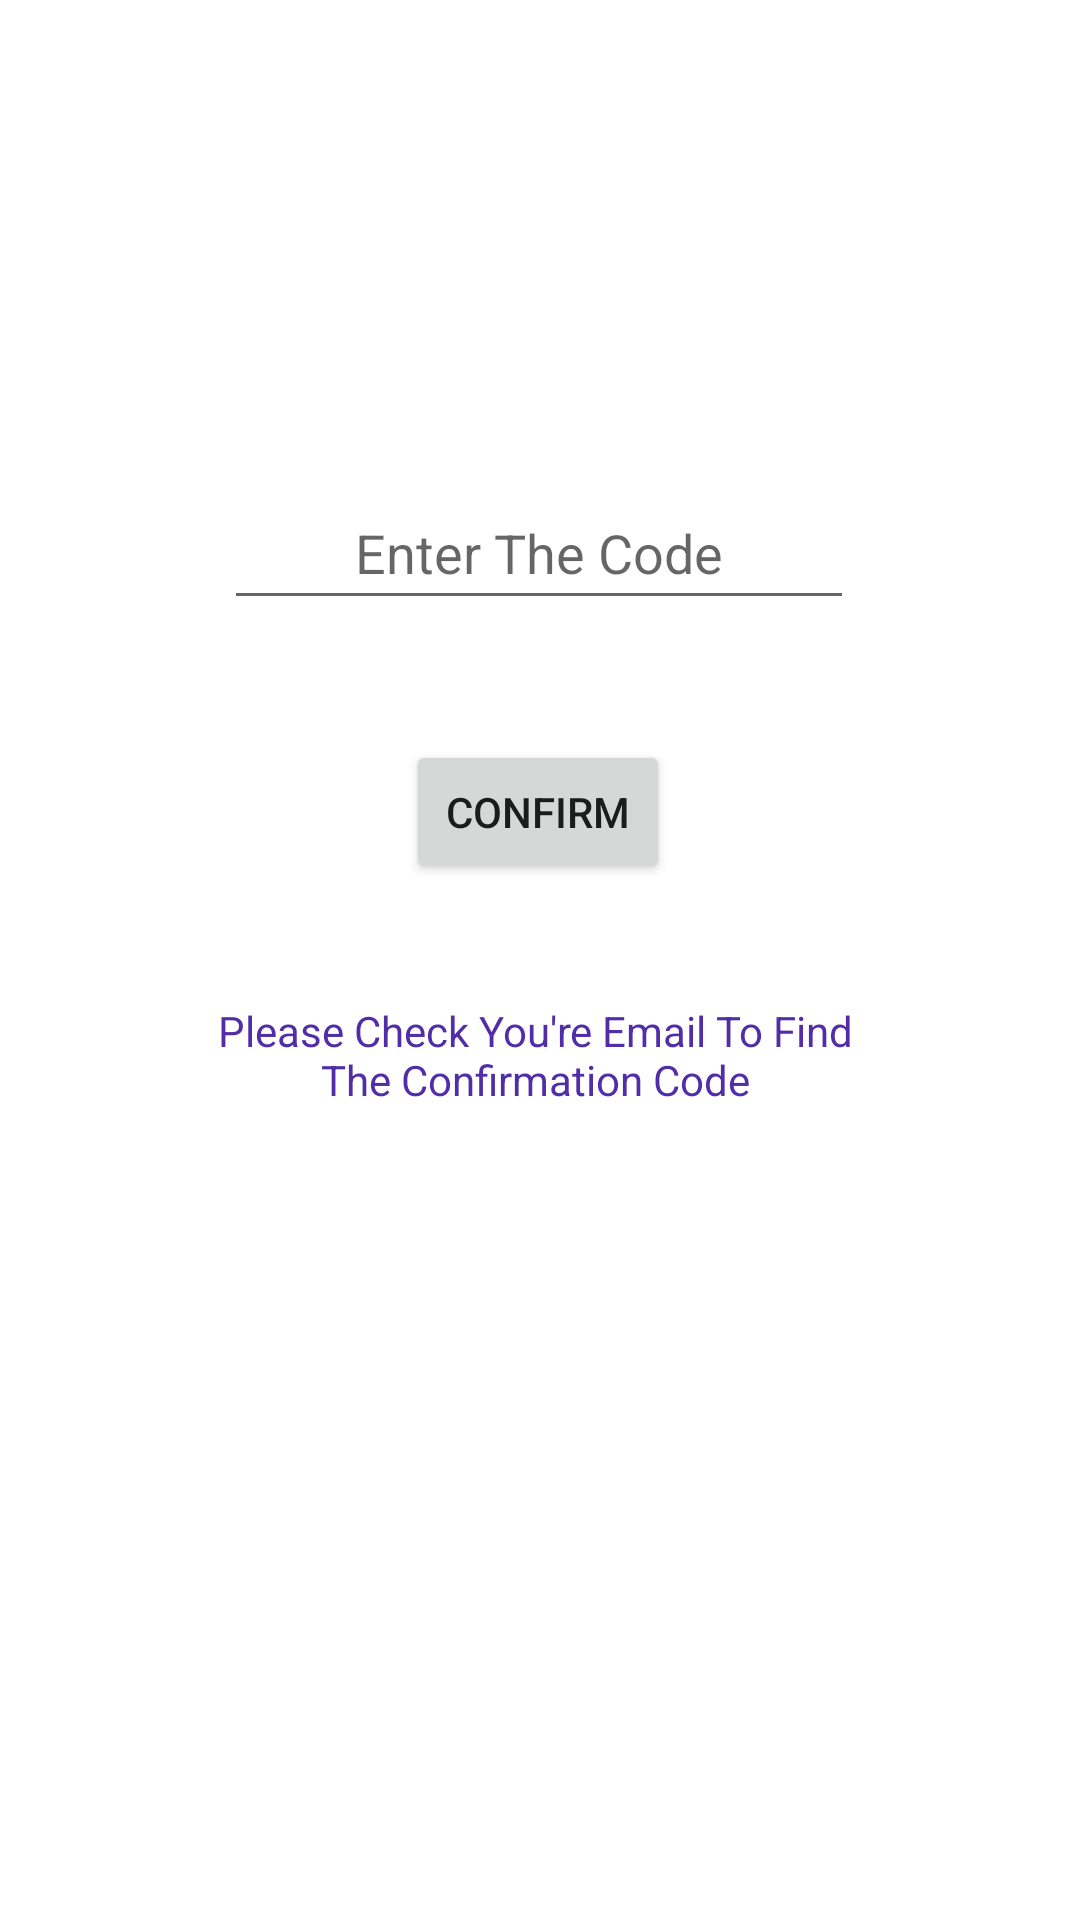

Produce the Android XML layout that renders to this screen, including the resource entries it uses.
<!-- AndroidManifest.xml: application theme Theme.AmplifyTutorial -->
<!-- res/layout/activity_code_verification.xml -->
<?xml version="1.0" encoding="utf-8"?>
<androidx.constraintlayout.widget.ConstraintLayout xmlns:android="http://schemas.android.com/apk/res/android"
    xmlns:app="http://schemas.android.com/apk/res-auto"
    xmlns:tools="http://schemas.android.com/tools"
    android:layout_width="match_parent"
    android:layout_height="match_parent"
    tools:context=".CodeVerificationActivity">

    <EditText
        android:id="@+id/etCode"
        android:layout_width="wrap_content"
        android:layout_height="wrap_content"
        android:ems="10"
        android:gravity="center"
        android:hint="Enter The Code"
        android:inputType="number"
        android:minHeight="48dp"
        app:layout_constraintBottom_toBottomOf="parent"
        app:layout_constraintEnd_toEndOf="parent"
        app:layout_constraintHorizontal_bias="0.497"
        app:layout_constraintStart_toStartOf="parent"
        app:layout_constraintTop_toTopOf="parent"
        app:layout_constraintVertical_bias="0.268" />

    <Button
        android:id="@+id/button4"
        android:layout_width="wrap_content"
        android:layout_height="wrap_content"
        android:layout_marginTop="40dp"
        android:onClick="confirmCode"
        android:text="Confirm"
        app:layout_constraintBottom_toBottomOf="parent"
        app:layout_constraintEnd_toEndOf="parent"
        app:layout_constraintHorizontal_bias="0.498"
        app:layout_constraintStart_toStartOf="parent"
        app:layout_constraintTop_toBottomOf="@+id/etCode"
        app:layout_constraintVertical_bias="0.0" />

    <TextView
        android:id="@+id/textView3"
        android:layout_width="235dp"
        android:layout_height="61dp"
        android:gravity="center"
        android:text="Please Check You're Email To Find The Confirmation Code"
        android:textColor="#512DA8"
        app:layout_constraintBottom_toBottomOf="parent"
        app:layout_constraintEnd_toEndOf="parent"
        app:layout_constraintHorizontal_bias="0.489"
        app:layout_constraintStart_toStartOf="parent"
        app:layout_constraintTop_toBottomOf="@+id/button4"
        app:layout_constraintVertical_bias="0.094" />
</androidx.constraintlayout.widget.ConstraintLayout>
<!-- resources referenced by this layout -->
<resources>
  <style name="Theme.AmplifyTutorial" parent="Theme.MaterialComponents.DayNight.DarkActionBar">
          
          <item name="colorPrimary">@color/purple_500</item>
          <item name="colorPrimaryVariant">@color/purple_700</item>
          <item name="colorOnPrimary">@color/white</item>
          
          <item name="colorSecondary">@color/teal_200</item>
          <item name="colorSecondaryVariant">@color/teal_700</item>
          <item name="colorOnSecondary">@color/black</item>
          
          <item name="android:statusBarColor" tools:targetApi="l">?attr/colorPrimaryVariant</item>
          
      </style>
  <!-- not gathered from this repository: default colours our renderer supplied (Android Studio template values) -->
  <color name="purple_500">#FF6200EE</color>
  <color name="purple_700">#FF3700B3</color>
  <color name="teal_200">#FF03DAC5</color>
  <color name="teal_700">#FF018786</color>
  <color name="black">#FF000000</color>
  <color name="white">#FFFFFFFF</color>
</resources>
